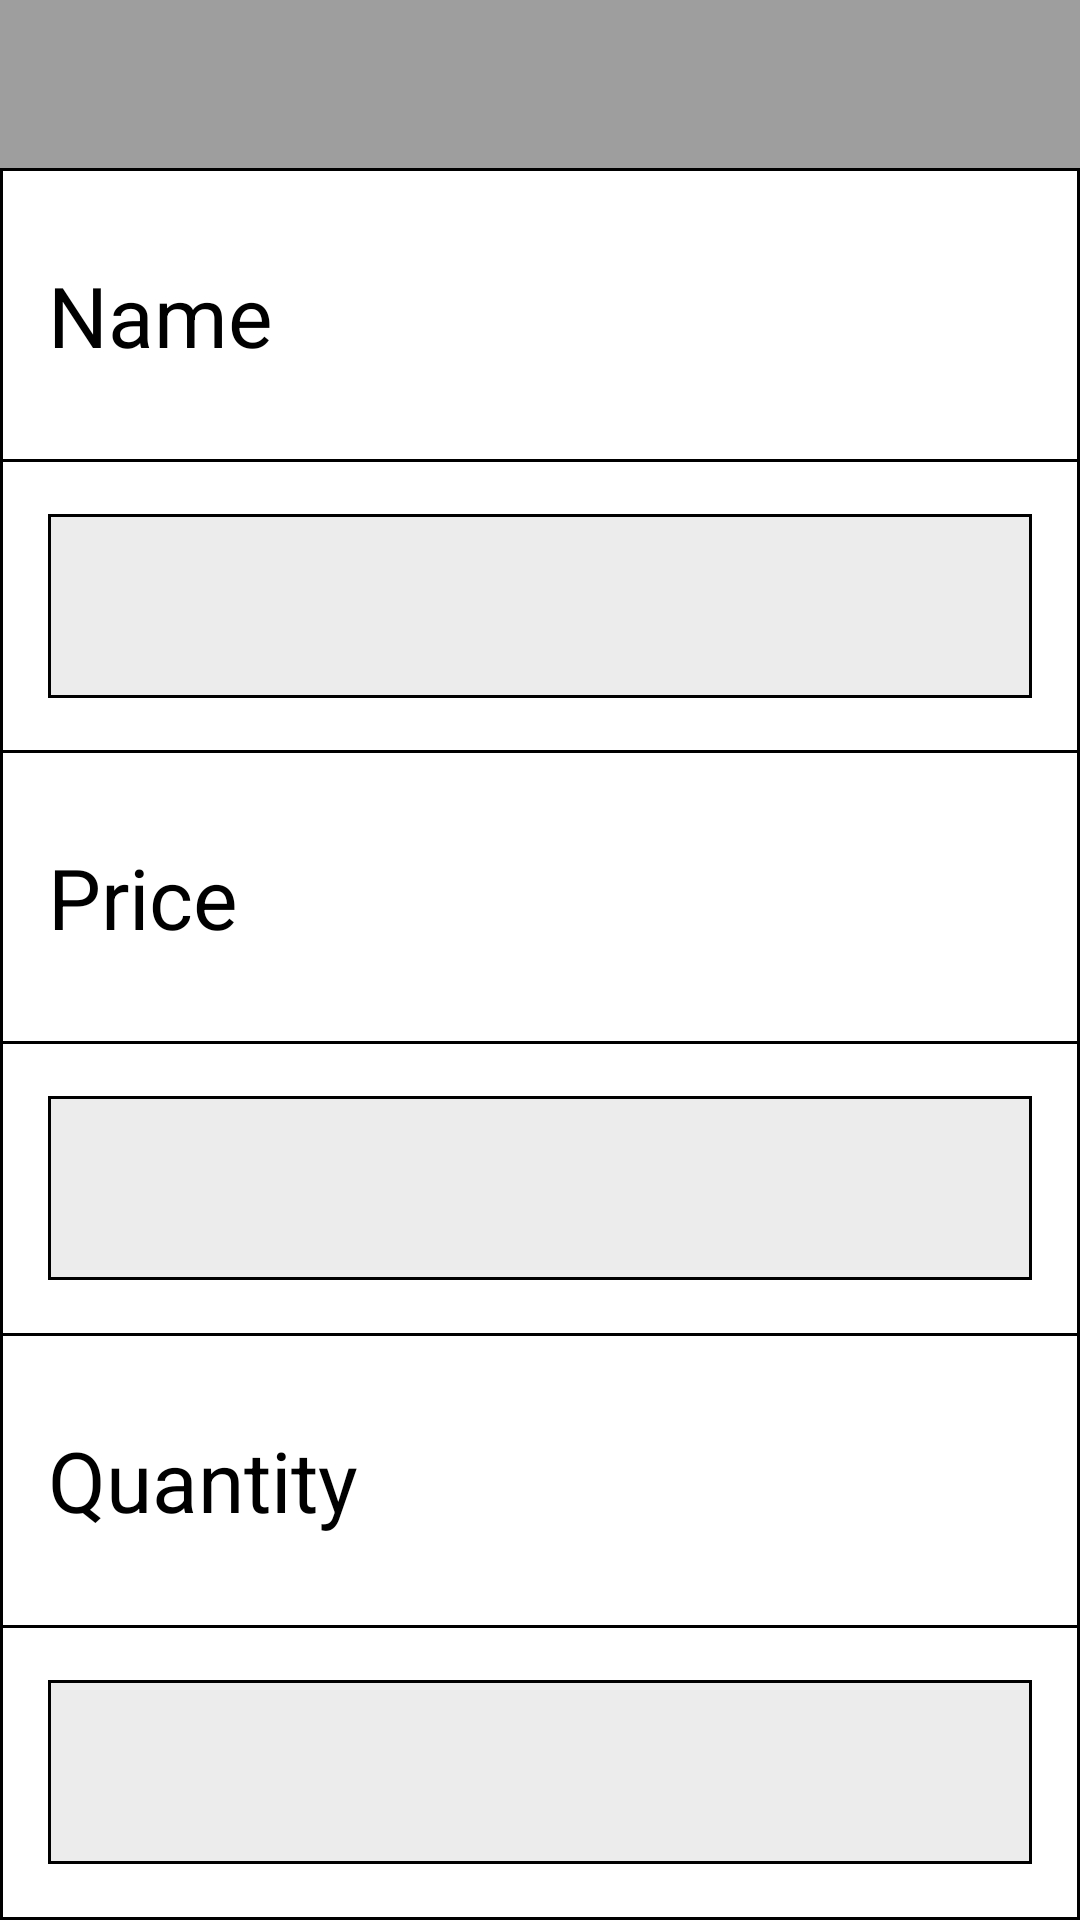

Reconstruct the res/layout file that produces this screen, plus the resources it refers to.
<!-- AndroidManifest.xml: application theme ThemeMaterialLight -->
<!-- res/layout/activity_item_product_edit.xml -->
<?xml version="1.0" encoding="utf-8"?>
<LinearLayout
    xmlns:android="http://schemas.android.com/apk/res/android"
    xmlns:tools="http://schemas.android.com/tools"
    android:layout_width="match_parent"
    android:layout_height="match_parent"
    android:background="@drawable/border_left_right"
    android:divider="@drawable/divider_black"
    android:orientation="vertical"
    android:showDividers="middle">

    <include
        android:id="@+id/activity_item_product_edit_toolbar_cancel_save"
        layout="@layout/back_end_toolbar_cancel_save" />

    <TextView
        android:layout_width="match_parent"
        android:layout_height="0dp"
        android:layout_marginStart="16dp"
        android:layout_marginEnd="16dp"
        android:layout_weight="1"
        android:gravity="center_vertical"
        android:text="@string/name"
        android:textColor="@android:color/black"
        android:textSize="28sp" />

    <FrameLayout
        android:layout_width="match_parent"
        android:layout_height="0dp"
        android:layout_weight="1">

        <EditText
            android:id="@+id/activity_item_product_edit_name_edit_text"
            style="@style/EditTextStyle"
            android:layout_width="match_parent"
            android:layout_height="wrap_content"
            android:layout_gravity="center_vertical"
            android:layout_marginStart="16dp"
            android:layout_marginEnd="16dp"
            android:inputType="textImeMultiLine"
            tools:text="Lenovo G580" />

    </FrameLayout>

    <TextView
        android:layout_width="match_parent"
        android:layout_height="0dp"
        android:layout_marginStart="16dp"
        android:layout_marginEnd="16dp"
        android:layout_weight="1"
        android:gravity="center_vertical"
        android:text="@string/price"
        android:textColor="@android:color/black"
        android:textSize="28sp" />

    <FrameLayout
        android:layout_width="match_parent"
        android:layout_height="0dp"
        android:layout_weight="1">

        <EditText
            android:id="@+id/activity_item_product_edit_price_edit_text"
            style="@style/EditTextStyle"
            android:layout_width="match_parent"
            android:layout_height="wrap_content"
            android:layout_gravity="center_vertical"
            android:layout_marginStart="16dp"
            android:layout_marginEnd="16dp"
            android:inputType="numberDecimal"
            tools:text="8 922 rub." />

    </FrameLayout>

    <TextView
        android:layout_width="match_parent"
        android:layout_height="0dp"
        android:layout_marginStart="16dp"
        android:layout_marginEnd="16dp"
        android:layout_weight="1"
        android:gravity="center_vertical"
        android:text="@string/quantity"
        android:textColor="@android:color/black"
        android:textSize="28sp" />

    <FrameLayout
        android:layout_width="match_parent"
        android:layout_height="0dp"
        android:layout_weight="1">

        <EditText
            android:id="@+id/activity_item_product_edit_quantity_edit_text"
            style="@style/EditTextStyle"
            android:layout_width="match_parent"
            android:layout_height="wrap_content"
            android:layout_gravity="center_vertical"
            android:layout_marginStart="16dp"
            android:layout_marginEnd="16dp"
            android:inputType="number"
            tools:text="1 pcs." />

    </FrameLayout>

    <View
        android:layout_width="match_parent"
        android:layout_height="0dp"
        android:background="@android:color/black" />

</LinearLayout>
<!-- res/layout/back_end_toolbar_cancel_save.xml (included above) -->
<?xml version="1.0" encoding="utf-8"?>
<androidx.appcompat.widget.Toolbar
    xmlns:android="http://schemas.android.com/apk/res/android"
    xmlns:tools="http://schemas.android.com/tools"
    android:layout_width="match_parent"
    android:layout_height="?attr/actionBarSize"
    android:background="@color/colorPrimary">

    <LinearLayout
        android:layout_width="match_parent"
        android:layout_height="wrap_content"
        android:layout_marginTop="6dp"
        android:layout_marginEnd="12dp"
        android:layout_marginBottom="6dp"
        android:orientation="horizontal">

        <Button
            android:id="@+id/toolbar_cancel_save_button_cancel"
            android:layout_width="0dp"
            android:layout_height="wrap_content"
            android:layout_gravity="center_vertical"
            android:layout_weight="40"
            android:background="@drawable/button_buy_background_stroke_radius"
            android:text="@string/cancel"
            android:textAllCaps="false"
            android:textColor="@android:color/black"
            android:textSize="18sp"
            android:visibility="invisible"
            tools:visibility="visible" />

        <View
            android:layout_width="0dp"
            android:layout_height="wrap_content"
            android:layout_weight="20" />

        <Button
            android:id="@+id/toolbar_cancel_save_button_save"
            android:layout_width="0dp"
            android:layout_height="wrap_content"
            android:layout_gravity="center_vertical"
            android:layout_weight="40"
            android:background="@drawable/button_buy_background_stroke_radius"
            android:text="@string/save"
            android:textAllCaps="false"
            android:textColor="@android:color/black"
            android:textSize="18sp"
            android:visibility="invisible"
            tools:visibility="visible" />

    </LinearLayout>

</androidx.appcompat.widget.Toolbar>
<!-- resources referenced by this layout -->
<resources>
  <color name="colorPrimary">#9E9E9E</color>
  <!-- drawable border_left_right (drawable) -->
  <?xml version="1.0" encoding="utf-8"?>
  <layer-list
      xmlns:android="http://schemas.android.com/apk/res/android">
      <item
          android:bottom="-2dp"
          android:top="-2dp">
          <shape android:shape="rectangle">
              <stroke
                  android:width="1dp"
                  android:color="@android:color/black" />
          </shape>
      </item>
  </layer-list>
  <!-- drawable button_buy_background_stroke_radius (drawable) -->
  <?xml version="1.0" encoding="utf-8"?>
  <inset xmlns:android="http://schemas.android.com/apk/res/android">
      <ripple android:color="?attr/colorControlHighlight">
          <item>
              <shape android:shape="rectangle">
                  <corners android:radius="6dp" />
                  <solid android:color="@color/colorNotActive" />
                  <padding android:bottom="2dp" />
                  <stroke
                      android:width="1dp"
                      android:color="@android:color/black" />
              </shape>
          </item>
      </ripple>
  </inset>
  <!-- drawable divider_black (drawable) -->
  <?xml version="1.0" encoding="utf-8"?>
  <shape xmlns:android="http://schemas.android.com/apk/res/android">
      <size
          android:width="1dp"
          android:height="1dp" />
      <solid android:color="@android:color/black" />
  </shape>
  <string name="cancel">Cancel</string>
  <string name="name">Name</string>
  <string name="price">Price</string>
  <string name="quantity">Quantity</string>
  <string name="save">Save</string>
  <style name="EditTextStyle" parent="android:Widget.EditText">
          <item name="android:textColor">@android:color/black</item>
          <item name="android:padding">12dp</item>
          <item name="android:background">@drawable/rectangle_stroke_background_edit_text</item>
          <item name="android:textSize">28sp</item>
          <item name="android:maxLines">1</item>
      </style>
  <style name="ThemeMaterialLight" parent="Theme.AppCompat.Light.NoActionBar">
          <item name="android:colorPrimary">@color/colorPrimary</item>
          <item name="android:colorPrimaryDark">@color/colorPrimaryDark</item>
          <item name="android:windowBackground">@color/windowBackground</item>
  
  
          <item name="android:listDivider">@drawable/divider_black</item>
      </style>
  <color name="colorNotActive">#ECECEC</color>
  <!-- drawable rectangle_stroke_background_edit_text (drawable) -->
  <?xml version="1.0" encoding="utf-8"?>
  <shape xmlns:android="http://schemas.android.com/apk/res/android"
      android:shape="rectangle">
      <solid android:color="@color/colorNotActive" />
      <stroke
          android:width="1dp"
          android:color="@android:color/black" />
  </shape>
  <color name="colorPrimaryDark">#616161</color>
  <color name="windowBackground">@android:color/white</color>
</resources>
